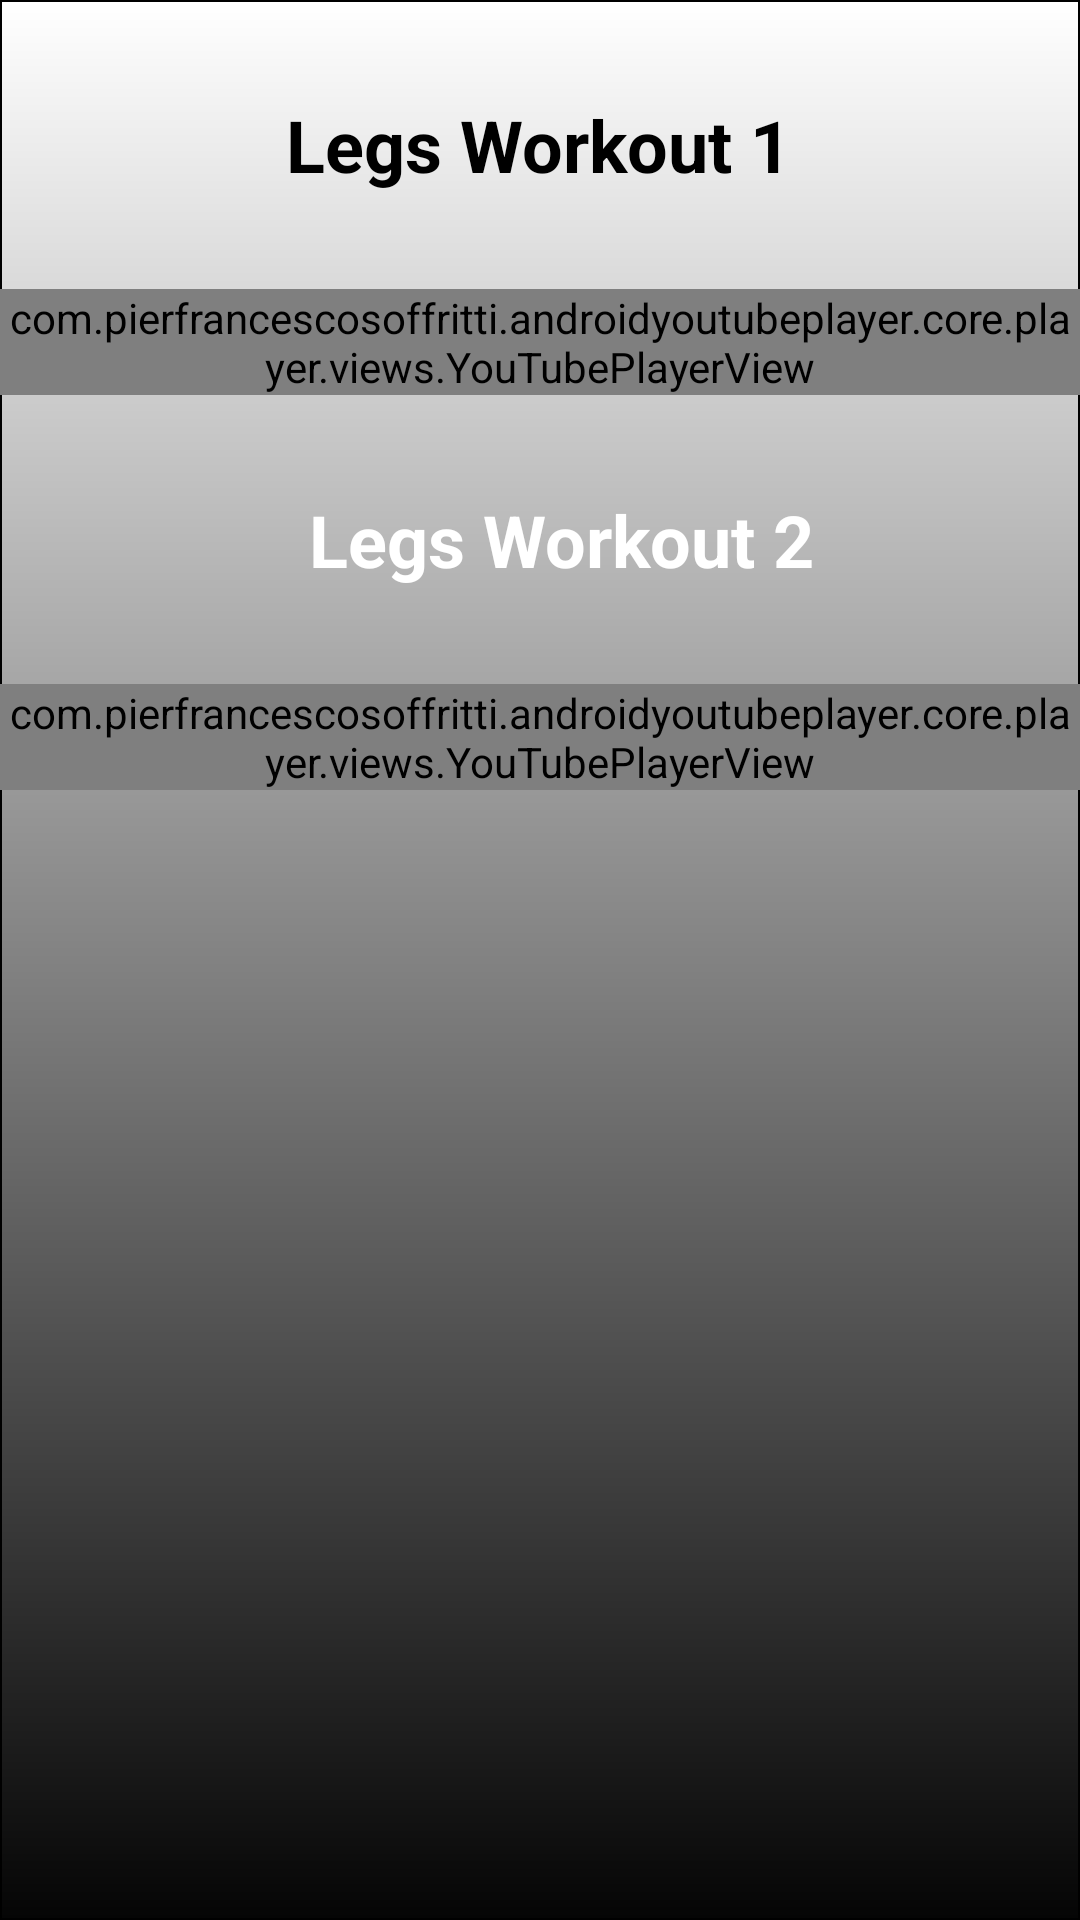

This screen was rendered from an Android layout file. Write that file and the resources it references.
<!-- AndroidManifest.xml: application theme Theme.MyApplicationY -->
<!-- res/layout/activity_legs.xml -->
<?xml version="1.0" encoding="utf-8"?>
<androidx.constraintlayout.widget.ConstraintLayout xmlns:android="http://schemas.android.com/apk/res/android"
    xmlns:app="http://schemas.android.com/apk/res-auto"
    xmlns:tools="http://schemas.android.com/tools"
    android:layout_width="match_parent"
    android:layout_height="match_parent"
    tools:context=".LegsActivity"
    android:background="@drawable/bordertwo">

    <TextView
        android:id="@+id/WorkoutElevenTextView"
        android:layout_width="wrap_content"
        android:layout_height="wrap_content"
        android:layout_marginTop="32dp"
        android:text="Legs Workout 1"
        android:textColor="#000000"
        android:textSize="24sp"
        android:textStyle="bold"
        app:layout_constraintEnd_toEndOf="parent"
        app:layout_constraintHorizontal_bias="0.498"
        app:layout_constraintStart_toStartOf="parent"
        app:layout_constraintTop_toTopOf="parent" />

    <com.pierfrancescosoffritti.androidyoutubeplayer.core.player.views.YouTubePlayerView
        android:id="@+id/youTubePlayerView20"
        android:layout_width="wrap_content"
        android:layout_height="wrap_content"
        android:layout_marginTop="32dp"
        app:autoPlay="false"
        app:layout_constraintEnd_toEndOf="parent"
        app:layout_constraintHorizontal_bias="0.0"
        app:layout_constraintStart_toStartOf="parent"
        app:layout_constraintTop_toBottomOf="@+id/WorkoutElevenTextView"
        app:showYouTubeButton="true"
        app:videoId="4owv0KIKTSs" />

    <TextView
        android:id="@+id/WorkoutTwelveTextView"
        android:layout_width="wrap_content"
        android:layout_height="wrap_content"
        android:layout_marginTop="32dp"
        android:text="Legs Workout 2"
        android:textColor="#FFFFFF"
        android:textSize="24sp"
        android:textStyle="bold"
        app:layout_constraintEnd_toEndOf="parent"
        app:layout_constraintHorizontal_bias="0.537"
        app:layout_constraintStart_toStartOf="parent"
        app:layout_constraintTop_toBottomOf="@+id/youTubePlayerView20" />

    <com.pierfrancescosoffritti.androidyoutubeplayer.core.player.views.YouTubePlayerView
        android:id="@+id/youTubePlayerView21"
        android:layout_width="wrap_content"
        android:layout_height="wrap_content"
        android:layout_marginTop="32dp"
        app:autoPlay="false"
        app:layout_constraintEnd_toEndOf="parent"
        app:layout_constraintHorizontal_bias="1.0"
        app:layout_constraintStart_toStartOf="parent"
        app:layout_constraintTop_toBottomOf="@+id/WorkoutTwelveTextView"
        app:showYouTubeButton="true"
        app:videoId="P5egxkKq5ew" />


</androidx.constraintlayout.widget.ConstraintLayout>
<!-- resources referenced by this layout -->
<resources>
  <!-- drawable bordertwo (drawable) -->
  <?xml version="1.0" encoding="utf-8"?>
  <shape xmlns:android="http://schemas.android.com/apk/res/android"
      android:shape="rectangle">
  
      <gradient
          android:angle="270"
          android:endColor="#050505"
          android:startColor="#FFFFFF" />
  
      <corners android:radius="0dp" />
  
      <stroke
          android:width="0.7dp"
          android:color="#000000" />
  
  </shape>
  <style name="Theme.MyApplicationY" parent="Theme.MaterialComponents.DayNight.NoActionBar">
          
          <item name="colorPrimary">@color/black</item>
          <item name="colorPrimaryVariant">@color/black</item>
          <item name="colorOnPrimary">@color/white</item>
          
          <item name="colorSecondary">@color/teal_200</item>
          <item name="colorSecondaryVariant">@color/teal_700</item>
          <item name="colorOnSecondary">@color/black</item>
          
          <item name="android:statusBarColor" tools:targetApi="l">?attr/colorPrimaryVariant</item>
          
      </style>
  <!-- not gathered from this repository: default colours our renderer supplied (Android Studio template values) -->
  <color name="teal_200">#FF03DAC5</color>
  <color name="teal_700">#FF018786</color>
  <color name="black">#FF000000</color>
  <color name="white">#FFFFFFFF</color>
</resources>
